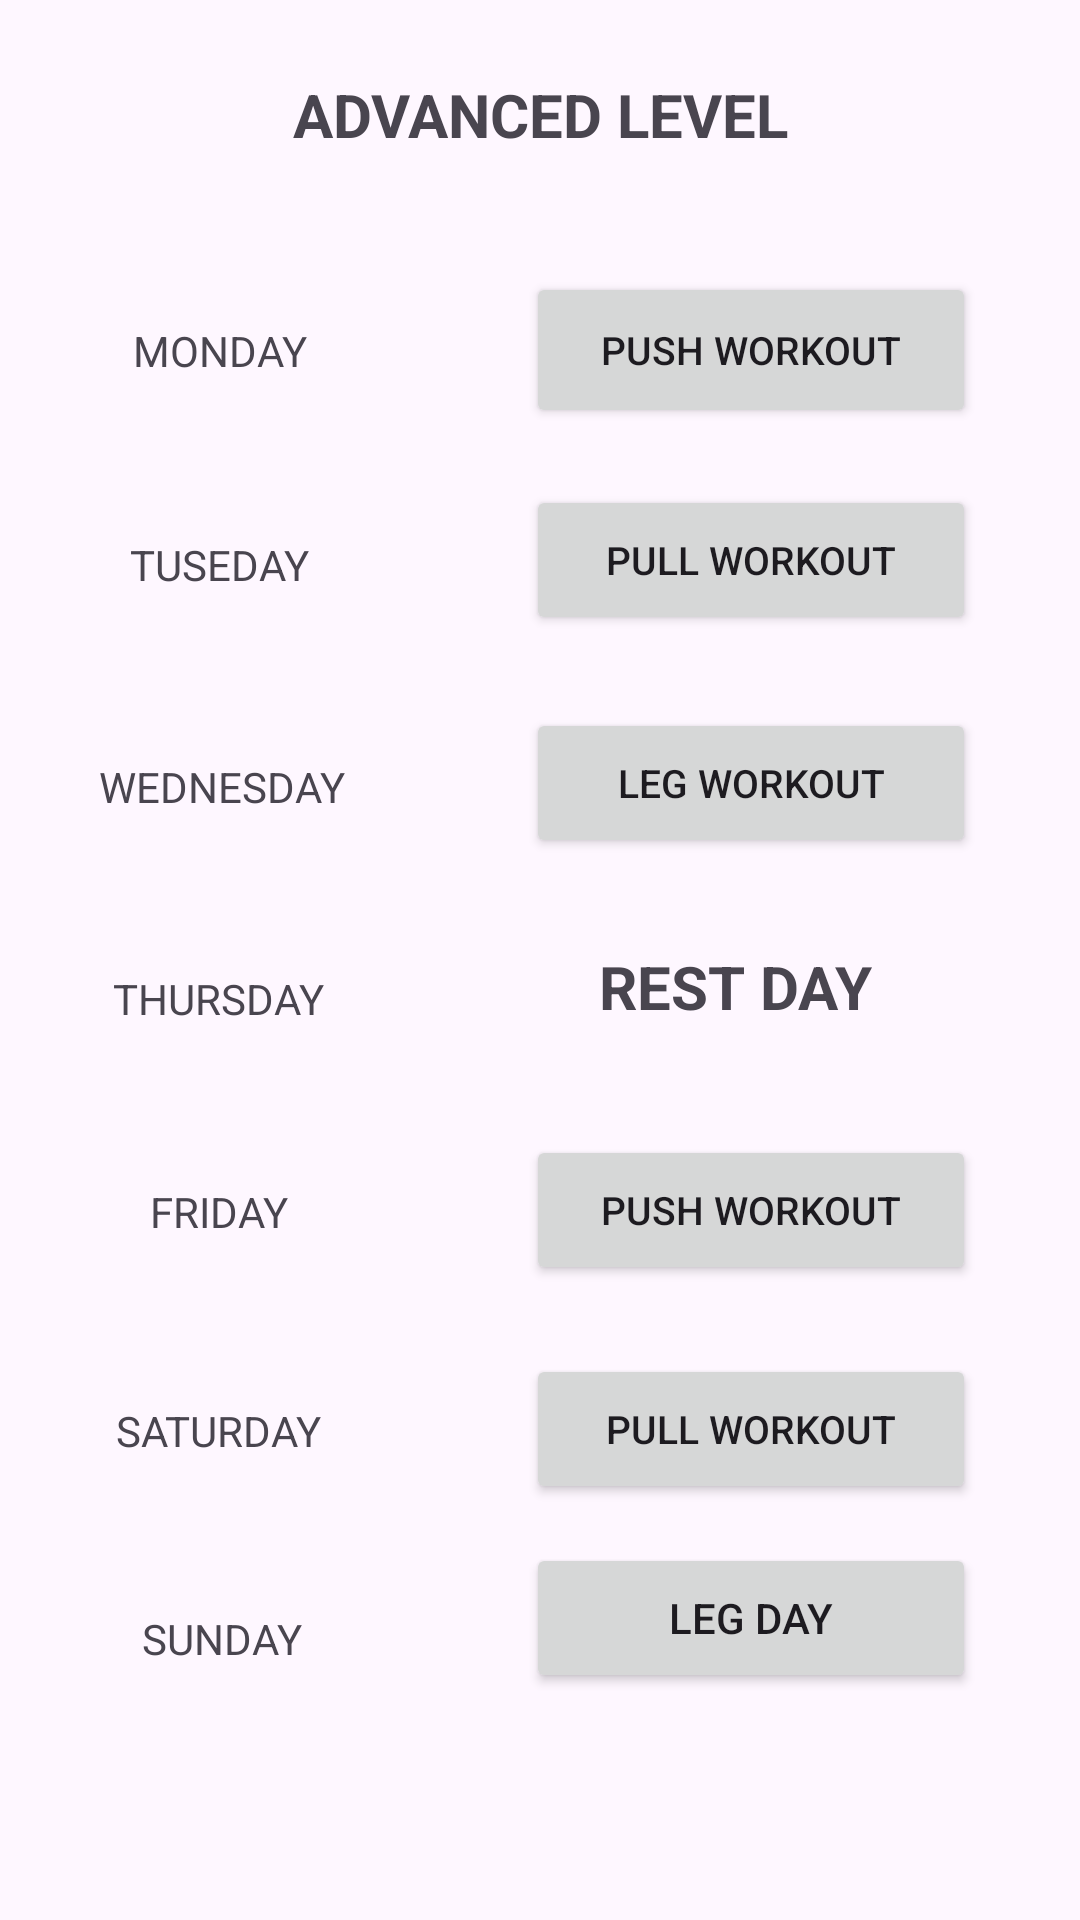

Android layout source for this screen:
<!-- AndroidManifest.xml: application theme Theme.Material3.DayNight -->
<!-- res/layout/activity_advanced_level.xml -->
<?xml version="1.0" encoding="utf-8"?>
<androidx.constraintlayout.widget.ConstraintLayout xmlns:android="http://schemas.android.com/apk/res/android"
    xmlns:app="http://schemas.android.com/apk/res-auto"
    xmlns:tools="http://schemas.android.com/tools"
    android:layout_width="match_parent"
    android:layout_height="match_parent"
    tools:context=".Advanced_Level">

    <TextView
        android:id="@+id/textView9"
        android:layout_width="185dp"
        android:layout_height="49dp"
        android:gravity="center"
        android:text="ADVANCED LEVEL"
        android:textSize="20sp"
        android:textStyle="bold"
        app:layout_constraintBottom_toBottomOf="parent"
        app:layout_constraintEnd_toEndOf="parent"
        app:layout_constraintStart_toStartOf="parent"
        app:layout_constraintTop_toTopOf="parent"
        app:layout_constraintVertical_bias="0.023" />

    <Button
        android:id="@+id/button6"
        android:layout_width="150dp"
        android:layout_height="52dp"
        android:onClick="Mon1"
        android:text="PUSH WORKOUT"
        android:textSize="13sp"
        app:layout_constraintBottom_toBottomOf="parent"
        app:layout_constraintEnd_toEndOf="parent"
        app:layout_constraintHorizontal_bias="0.835"
        app:layout_constraintStart_toStartOf="parent"
        app:layout_constraintTop_toTopOf="parent"
        app:layout_constraintVertical_bias="0.154" />

    <TextView
        android:id="@+id/textView10"
        android:layout_width="136dp"
        android:layout_height="52dp"
        android:gravity="center"
        android:text="MONDAY"
        app:layout_constraintBottom_toBottomOf="parent"
        app:layout_constraintEnd_toEndOf="parent"
        app:layout_constraintHorizontal_bias="0.023"
        app:layout_constraintStart_toStartOf="parent"
        app:layout_constraintTop_toTopOf="parent"
        app:layout_constraintVertical_bias="0.155" />

    <TextView
        android:id="@+id/textView11"
        android:layout_width="136dp"
        android:layout_height="52dp"
        android:gravity="center"
        android:text="TUSEDAY"
        app:layout_constraintBottom_toBottomOf="parent"
        app:layout_constraintEnd_toEndOf="parent"
        app:layout_constraintHorizontal_bias="0.023"
        app:layout_constraintStart_toStartOf="parent"
        app:layout_constraintTop_toTopOf="parent"
        app:layout_constraintVertical_bias="0.276" />

    <TextView
        android:id="@+id/textView12"
        android:layout_width="136dp"
        android:layout_height="52dp"
        android:gravity="center"
        android:text="WEDNESDAY"
        app:layout_constraintBottom_toBottomOf="parent"
        app:layout_constraintEnd_toEndOf="parent"
        app:layout_constraintHorizontal_bias="0.025"
        app:layout_constraintStart_toStartOf="parent"
        app:layout_constraintTop_toTopOf="parent"
        app:layout_constraintVertical_bias="0.402" />

    <TextView
        android:id="@+id/textView13"
        android:layout_width="136dp"
        android:layout_height="52dp"
        android:gravity="center"
        android:text="THURSDAY"
        app:layout_constraintBottom_toBottomOf="parent"
        app:layout_constraintEnd_toEndOf="parent"
        app:layout_constraintHorizontal_bias="0.021"
        app:layout_constraintStart_toStartOf="parent"
        app:layout_constraintTop_toTopOf="parent"
        app:layout_constraintVertical_bias="0.522" />

    <TextView
        android:id="@+id/textView14"
        android:layout_width="136dp"
        android:layout_height="52dp"
        android:gravity="center"
        android:text="FRIDAY"
        app:layout_constraintBottom_toBottomOf="parent"
        app:layout_constraintEnd_toEndOf="parent"
        app:layout_constraintHorizontal_bias="0.021"
        app:layout_constraintStart_toStartOf="parent"
        app:layout_constraintTop_toTopOf="parent"
        app:layout_constraintVertical_bias="0.643" />

    <TextView
        android:id="@+id/textView15"
        android:layout_width="136dp"
        android:layout_height="52dp"
        android:gravity="center"
        android:text="SATURDAY"
        app:layout_constraintBottom_toBottomOf="parent"
        app:layout_constraintEnd_toEndOf="parent"
        app:layout_constraintHorizontal_bias="0.021"
        app:layout_constraintStart_toStartOf="parent"
        app:layout_constraintTop_toTopOf="parent"
        app:layout_constraintVertical_bias="0.767" />

    <TextView
        android:id="@+id/textView16"
        android:layout_width="136dp"
        android:layout_height="52dp"
        android:gravity="center"
        android:text="SUNDAY"
        app:layout_constraintBottom_toBottomOf="parent"
        app:layout_constraintEnd_toEndOf="parent"
        app:layout_constraintHorizontal_bias="0.025"
        app:layout_constraintStart_toStartOf="parent"
        app:layout_constraintTop_toTopOf="parent"
        app:layout_constraintVertical_bias="0.885" />

    <Button
        android:id="@+id/button10"
        android:layout_width="150dp"
        android:layout_height="50dp"
        android:onClick="Tue1"
        android:text="PULL WORKOUT"
        android:textSize="13sp"
        app:layout_constraintBottom_toBottomOf="parent"
        app:layout_constraintEnd_toEndOf="parent"
        app:layout_constraintHorizontal_bias="0.835"
        app:layout_constraintStart_toStartOf="parent"
        app:layout_constraintTop_toTopOf="parent"
        app:layout_constraintVertical_bias="0.274" />

    <Button
        android:id="@+id/button11"
        android:layout_width="150dp"
        android:layout_height="50dp"
        android:onClick="Wed1"
        android:text="LEG WORKOUT"
        android:textSize="13sp"
        app:layout_constraintBottom_toBottomOf="parent"
        app:layout_constraintEnd_toEndOf="parent"
        app:layout_constraintHorizontal_bias="0.835"
        app:layout_constraintStart_toStartOf="parent"
        app:layout_constraintTop_toTopOf="parent"
        app:layout_constraintVertical_bias="0.4" />

    <Button
        android:id="@+id/button13"
        android:layout_width="150dp"
        android:layout_height="50dp"

        android:onClick="Fri1"
        android:text="PUSH WORKOUT"
        android:textSize="13sp"
        app:layout_constraintBottom_toBottomOf="parent"
        app:layout_constraintEnd_toEndOf="parent"
        app:layout_constraintHorizontal_bias="0.835"
        app:layout_constraintStart_toStartOf="parent"
        app:layout_constraintTop_toTopOf="parent"
        app:layout_constraintVertical_bias="0.641" />

    <Button
        android:id="@+id/button14"
        android:layout_width="150dp"
        android:layout_height="50dp"
        android:onClick="Sat1"
        android:text="PULL WORKOUT"
        android:textSize="13sp"
        app:layout_constraintBottom_toBottomOf="parent"
        app:layout_constraintEnd_toEndOf="parent"
        app:layout_constraintHorizontal_bias="0.835"
        app:layout_constraintStart_toStartOf="parent"
        app:layout_constraintTop_toTopOf="parent"
        app:layout_constraintVertical_bias="0.765" />

    <Button
        android:id="@+id/button19"
        android:layout_width="150dp"
        android:layout_height="50dp"
        android:onClick="Sun1"
        android:text="LEG DAY"
        app:layout_constraintBottom_toBottomOf="parent"
        app:layout_constraintEnd_toEndOf="parent"
        app:layout_constraintHorizontal_bias="0.835"
        app:layout_constraintStart_toStartOf="parent"
        app:layout_constraintTop_toTopOf="parent"
        app:layout_constraintVertical_bias="0.872" />

    <TextView
        android:id="@+id/textView30"
        android:layout_width="150dp"
        android:layout_height="50dp"
        android:gravity="center"
        android:onClick="Wed1"
        android:text="REST DAY"
        android:textSize="20sp"
        android:textStyle="bold"
        app:layout_constraintBottom_toBottomOf="parent"
        app:layout_constraintEnd_toEndOf="parent"
        app:layout_constraintHorizontal_bias="0.81"
        app:layout_constraintStart_toStartOf="parent"
        app:layout_constraintTop_toTopOf="parent"
        app:layout_constraintVertical_bias="0.515" />

</androidx.constraintlayout.widget.ConstraintLayout>
<!-- resources referenced by this layout -->
<resources>

</resources>
